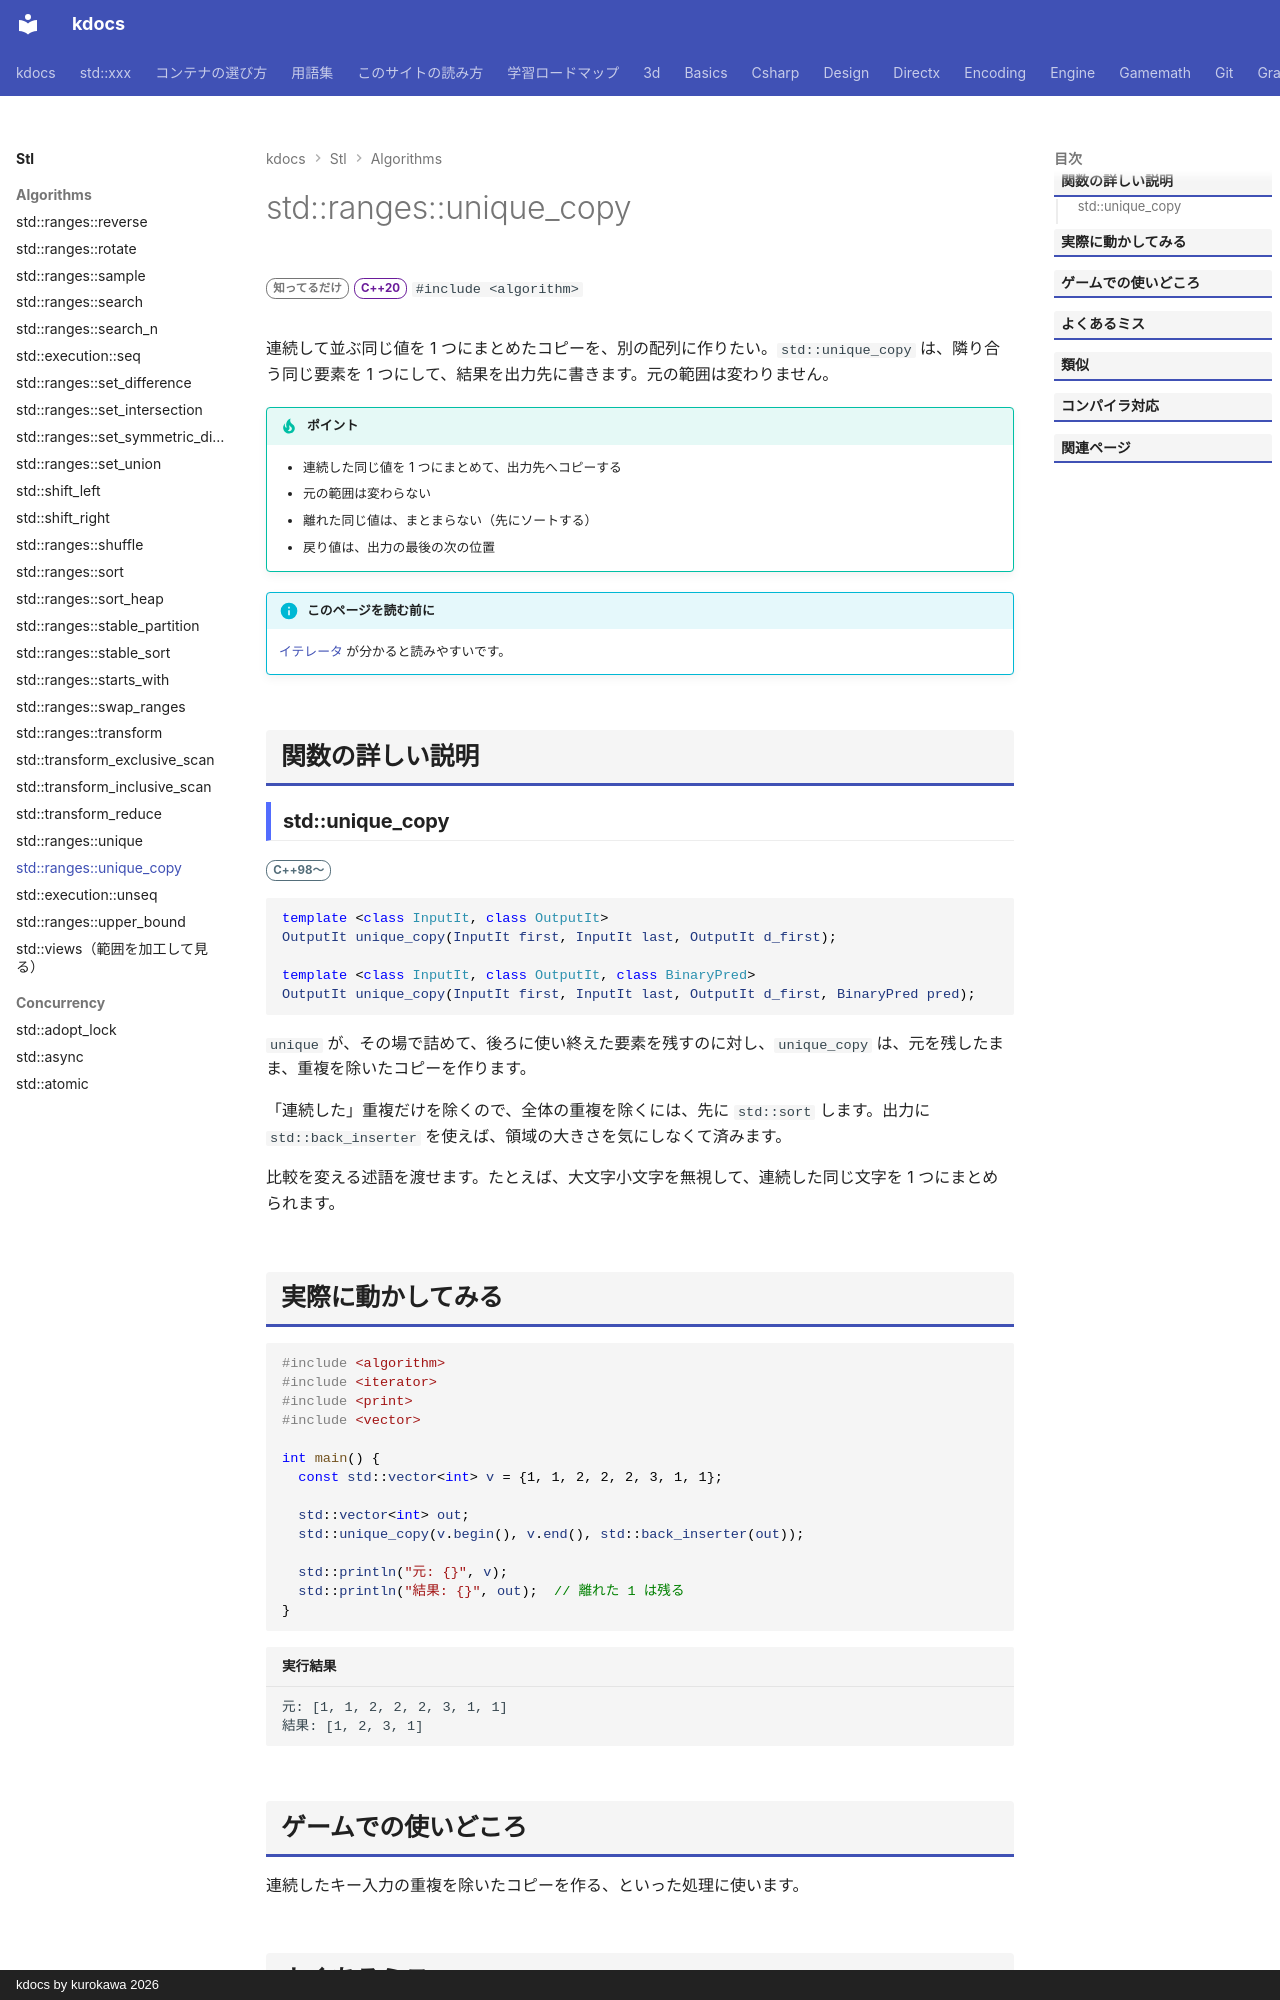

repository: qwzxdf/kdocs · page: stl/algorithms/unique_copy/index.html · generator: mkdocs · copyright: kdocs by kurokawa 2026

---
title: std::ranges::unique_copy
summary: "隣り合う重複をまとめた結果を、元を残したまま別の場所に作る。"
order: 40
tags:
  - アルゴリズム
---

# std::ranges::unique_copy

<div class="page-badges" markdown>
<span class="rank rank-rare">知ってるだけ</span>
<span class="ver ver-20">C++20</span>
`#include <algorithm>`
</div>

連続して並ぶ同じ値を 1 つにまとめたコピーを、別の配列に作りたい。`std::unique_copy` は、隣り合う同じ要素を 1 つにして、結果を出力先に書きます。元の範囲は変わりません。

!!! tip "ポイント"
    - 連続した同じ値を 1 つにまとめて、出力先へコピーする
    - 元の範囲は変わらない
    - 離れた同じ値は、まとまらない（先にソートする）
    - 戻り値は、出力の最後の次の位置

!!! info "このページを読む前に"
    [イテレータ](../../basics/iterator.md) が分かると読みやすいです。

## 関数の詳しい説明

### std::unique_copy {#unique_copy}

<span class="ver ver-11">C++98〜</span>

```cpp
template <class InputIt, class OutputIt>
OutputIt unique_copy(InputIt first, InputIt last, OutputIt d_first);

template <class InputIt, class OutputIt, class BinaryPred>
OutputIt unique_copy(InputIt first, InputIt last, OutputIt d_first, BinaryPred pred);
```

`unique` が、その場で詰めて、後ろに使い終えた要素を残すのに対し、`unique_copy` は、元を残したまま、重複を除いたコピーを作ります。

「連続した」重複だけを除くので、全体の重複を除くには、先に `std::sort` します。出力に `std::back_inserter` を使えば、領域の大きさを気にしなくて済みます。

比較を変える述語を渡せます。たとえば、大文字小文字を無視して、連続した同じ文字を 1 つにまとめられます。
